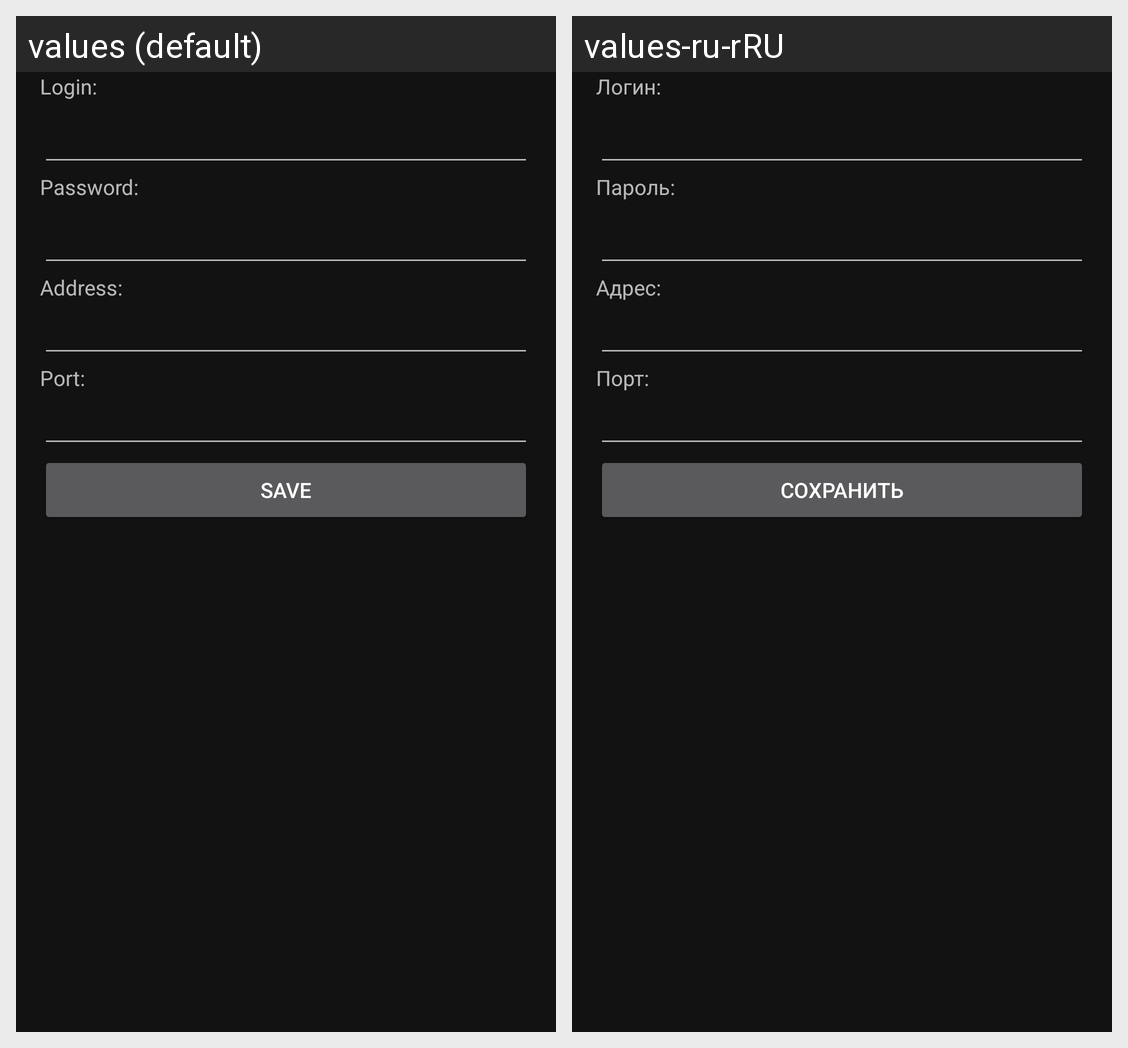

Here is an Android app screen in its default locale and in the app's own translations. Write out the translated-string differences for the strings that appear on this screen.
Android screen res/layout/activity_server_login.xml rendered under 2 locales, left to right: values (default), values-ru-rRU. Device: Nexus 5 (rendered at 1080×1920; each locale shown at half size, 540×960, under a caption strip naming it); theme Theme.MaterialComponents.
Strings drawn on this screen, with the default value and each locale's value (text and hints the layout hard-codes, and strings that could not be matched under every locale, appear in the picture but are not listed):

text_login
  values: Login:
  values-ru-rRU: Логин:

text_password
  values: Password:
  values-ru-rRU: Пароль:

text_address
  values: Address:
  values-ru-rRU: Адрес:

text_port
  values: Port:
  values-ru-rRU: Порт:

button_save
  values: Save
  values-ru-rRU: Сохранить
